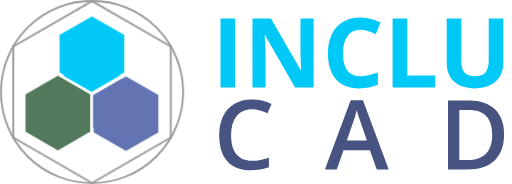
t = 0.00 s
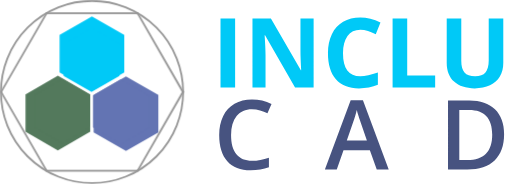
t = 1.25 s
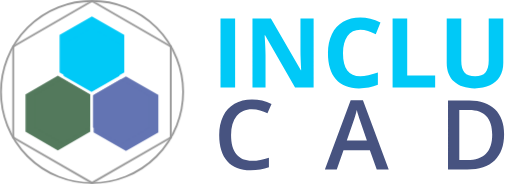
t = 2.50 s
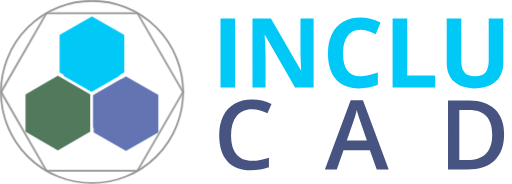
t = 3.75 s

The animated SVG that drew these frames (rendered in a browser with its animation timeline set to each time). Animation: 1 CSS @keyframes rule; one cycle of 5.00 s, repeats indefinitely.

<svg id="logo_inclucad" xmlns="http://www.w3.org/2000/svg" xmlns:xlink="http://www.w3.org/1999/xlink" viewBox="0 0 281 101" shape-rendering="geometricPrecision" text-rendering="geometricPrecision" width="281" height="101"><style><![CDATA[#logo_inclucad-path3_tr {animation: logo_inclucad-path3_tr__tr 5000ms linear 1 normal forwards;  animation-iteration-count: infinite;}@keyframes logo_inclucad-path3_tr__tr { 0% {transform: translate(50.500011px,50.500175px) rotate(0deg)} 100% {transform: translate(50.500011px,50.500175px) rotate(360deg)} }]]></style><path id="logo_inclucad-path1" d="M121.019000,48L121.019000,10.165000L129.041000,10.165000L129.041000,48L121.019000,48ZM172.129000,48L161.933000,48L145.474000,19.377900L145.241000,19.377900C145.569000,24.432900,145.733000,28.038700,145.733000,30.195300L145.733000,48L138.564000,48L138.564000,10.165000L148.683000,10.165000L165.116000,38.502400L165.297000,38.502400C165.039000,33.585400,164.909000,30.109000,164.909000,28.073200L164.909000,10.165000L172.129000,10.165000L172.129000,48ZM197.750000,16.298300C194.730000,16.298300,192.393000,17.437000,190.736000,19.714400C189.080000,21.974400,188.252000,25.131700,188.252000,29.186000C188.252000,37.622600,191.418000,41.840800,197.750000,41.840800C200.406000,41.840800,203.624000,41.176600,207.402000,39.848100L207.402000,46.576700C204.297000,47.870600,200.829000,48.517600,196.999000,48.517600C191.495000,48.517600,187.286000,46.852700,184.370000,43.522900C181.454000,40.175900,179.997000,35.379700,179.997000,29.134300C179.997000,25.200700,180.713000,21.758800,182.145000,18.808600C183.576000,15.841100,185.630000,13.572400,188.304000,12.002400C190.995000,10.415200,194.144000,9.621580,197.750000,9.621580C201.424000,9.621580,205.116000,10.510100,208.826000,12.287100L206.238000,18.808600C204.823000,18.135700,203.400000,17.549200,201.968000,17.048800C200.536000,16.548500,199.130000,16.298300,197.750000,16.298300ZM215.477000,48L215.477000,10.165000L223.499000,10.165000L223.499000,41.375000L238.845000,41.375000L238.845000,48L215.477000,48ZM276.240000,10.165000L276.240000,34.646500C276.240000,37.441400,275.611000,39.891300,274.351000,41.996100C273.109000,44.100900,271.306000,45.714000,268.942000,46.835400C266.579000,47.956900,263.784000,48.517600,260.558000,48.517600C255.692000,48.517600,251.914000,47.275400,249.223000,44.791000C246.531000,42.289400,245.186000,38.873400,245.186000,34.543000L245.186000,10.165000L253.182000,10.165000L253.182000,33.326700C253.182000,36.242400,253.769000,38.381700,254.942000,39.744600C256.115000,41.107600,258.056000,41.789100,260.765000,41.789100C263.387000,41.789100,265.285000,41.107600,266.458000,39.744600C267.648000,38.364400,268.244000,36.207800,268.244000,33.274900L268.244000,10.165000L276.240000,10.165000Z" fill="rgb(0,201,247)" stroke="none" stroke-width="1"/><path id="logo_inclucad-path2" d="M138.255000,59.926800C134.701000,59.926800,131.906000,61.186200,129.870000,63.705100C127.834000,66.224000,126.816000,69.700400,126.816000,74.134300C126.816000,78.775200,127.791000,82.286100,129.741000,84.667000C131.708000,87.047900,134.546000,88.238300,138.255000,88.238300C139.859000,88.238300,141.412000,88.083000,142.913000,87.772500C144.414000,87.444700,145.975000,87.030600,147.597000,86.530300L147.597000,91.835400C144.630000,92.956900,141.266000,93.517600,137.504000,93.517600C131.966000,93.517600,127.714000,91.844100,124.746000,88.497100C121.779000,85.132800,120.295000,80.328000,120.295000,74.082500C120.295000,70.148900,121.011000,66.707000,122.443000,63.756800C123.892000,60.806600,125.980000,58.546500,128.706000,56.976600C131.432000,55.406600,134.632000,54.621600,138.307000,54.621600C142.171000,54.621600,145.743000,55.432500,149.021000,57.054200L146.795000,62.204100C145.518000,61.600300,144.164000,61.074100,142.732000,60.625500C141.317000,60.159700,139.825000,59.926800,138.255000,59.926800ZM206.781000,93L203.003000,82.493200L188.537000,82.493200L184.836000,93L178.314000,93L192.470000,55.009800L199.199000,55.009800L213.354000,93L206.781000,93ZM201.373000,77.162100L197.827000,66.862300C197.568000,66.172200,197.206000,65.085300,196.740000,63.601600C196.292000,62.117800,195.981000,61.030900,195.809000,60.340800C195.343000,62.462900,194.661000,64.783400,193.764000,67.302200L190.348000,77.162100L201.373000,77.162100ZM276.679000,73.720200C276.679000,79.965700,274.945000,84.744600,271.477000,88.057100C268.010000,91.352400,263.015000,93,256.494000,93L245.909000,93L245.909000,55.165000L257.606000,55.165000C263.628000,55.165000,268.312000,56.786800,271.659000,60.030300C275.006000,63.273800,276.679000,67.837100,276.679000,73.720200ZM270.158000,73.927200C270.158000,64.869600,265.922000,60.340800,257.451000,60.340800L252.094000,60.340800L252.094000,87.798300L256.494000,87.798300C265.603000,87.798300,270.158000,83.174600,270.158000,73.927200Z" fill="rgb(71,83,128)" stroke="none" stroke-width="1"/><g id="logo_inclucad-path3_tr" transform="translate(50.500011,50.500175) rotate(0)"><path id="logo_inclucad-path3" d="M7.265720,25.538700L50.500000,0.577350L93.734300,25.538700L93.734300,75.461300L50.500000,100.423000L7.265720,75.461300L7.265720,25.538700Z" transform="translate(-50.500011,-50.500175)" fill="none" stroke="rgb(151,151,151)" stroke-width="1"/></g><path id="logo_inclucad-path4" d="M31.726800,41.549100L49.484300,51.801400L49.484300,72.305900L31.726800,82.558200L13.969300,72.305900L13.969300,51.801400L31.726800,41.549100Z" fill="rgb(83,121,92)" stroke="none" stroke-width="1"/><path id="logo_inclucad-path5" d="M50.430500,8.977780L68.188000,19.230100L68.188000,39.734600L50.430500,49.986900L32.673000,39.734600L32.673000,19.230100L50.430500,8.977780Z" fill="rgb(0,201,247)" stroke="none" stroke-width="1"/><path id="logo_inclucad-path6" d="M69.134200,41.896200L86.891700,52.148500L86.891700,72.653100L69.134200,82.905400L51.376700,72.653100L51.376700,52.148500L69.134200,41.896200Z" fill="rgb(99,116,179)" stroke="none" stroke-width="1"/><path id="logo_inclucad-path7" d="M34.088500,43.178100L49.392800,52.014100L49.392800,69.686000L34.088500,78.521900L18.784200,69.686000L18.784200,52.014100L34.088500,43.178100Z" fill="rgb(83,121,92)" stroke="none" stroke-width="1"/><path id="logo_inclucad-path8" d="M50.208300,15.106400L65.512600,23.942400L65.512600,41.614300L50.208300,50.450200L34.903900,41.614300L34.903900,23.942400L50.208300,15.106400Z" fill="rgb(0,201,247)" stroke="none" stroke-width="1"/><path id="logo_inclucad-path9" d="M66.328100,43.477300L81.632400,52.313200L81.632400,69.985100L66.328100,78.821100L51.023800,69.985100L51.023800,52.313200L66.328100,43.477300Z" fill="rgb(99,116,179)" stroke="none" stroke-width="1"/><circle id="logo_inclucad-circle1" r="50" transform="matrix(1 0 0 1 50.50000000000000 50.50000000000000)" fill="none" stroke="rgb(151,151,151)" stroke-width="1"/></svg>